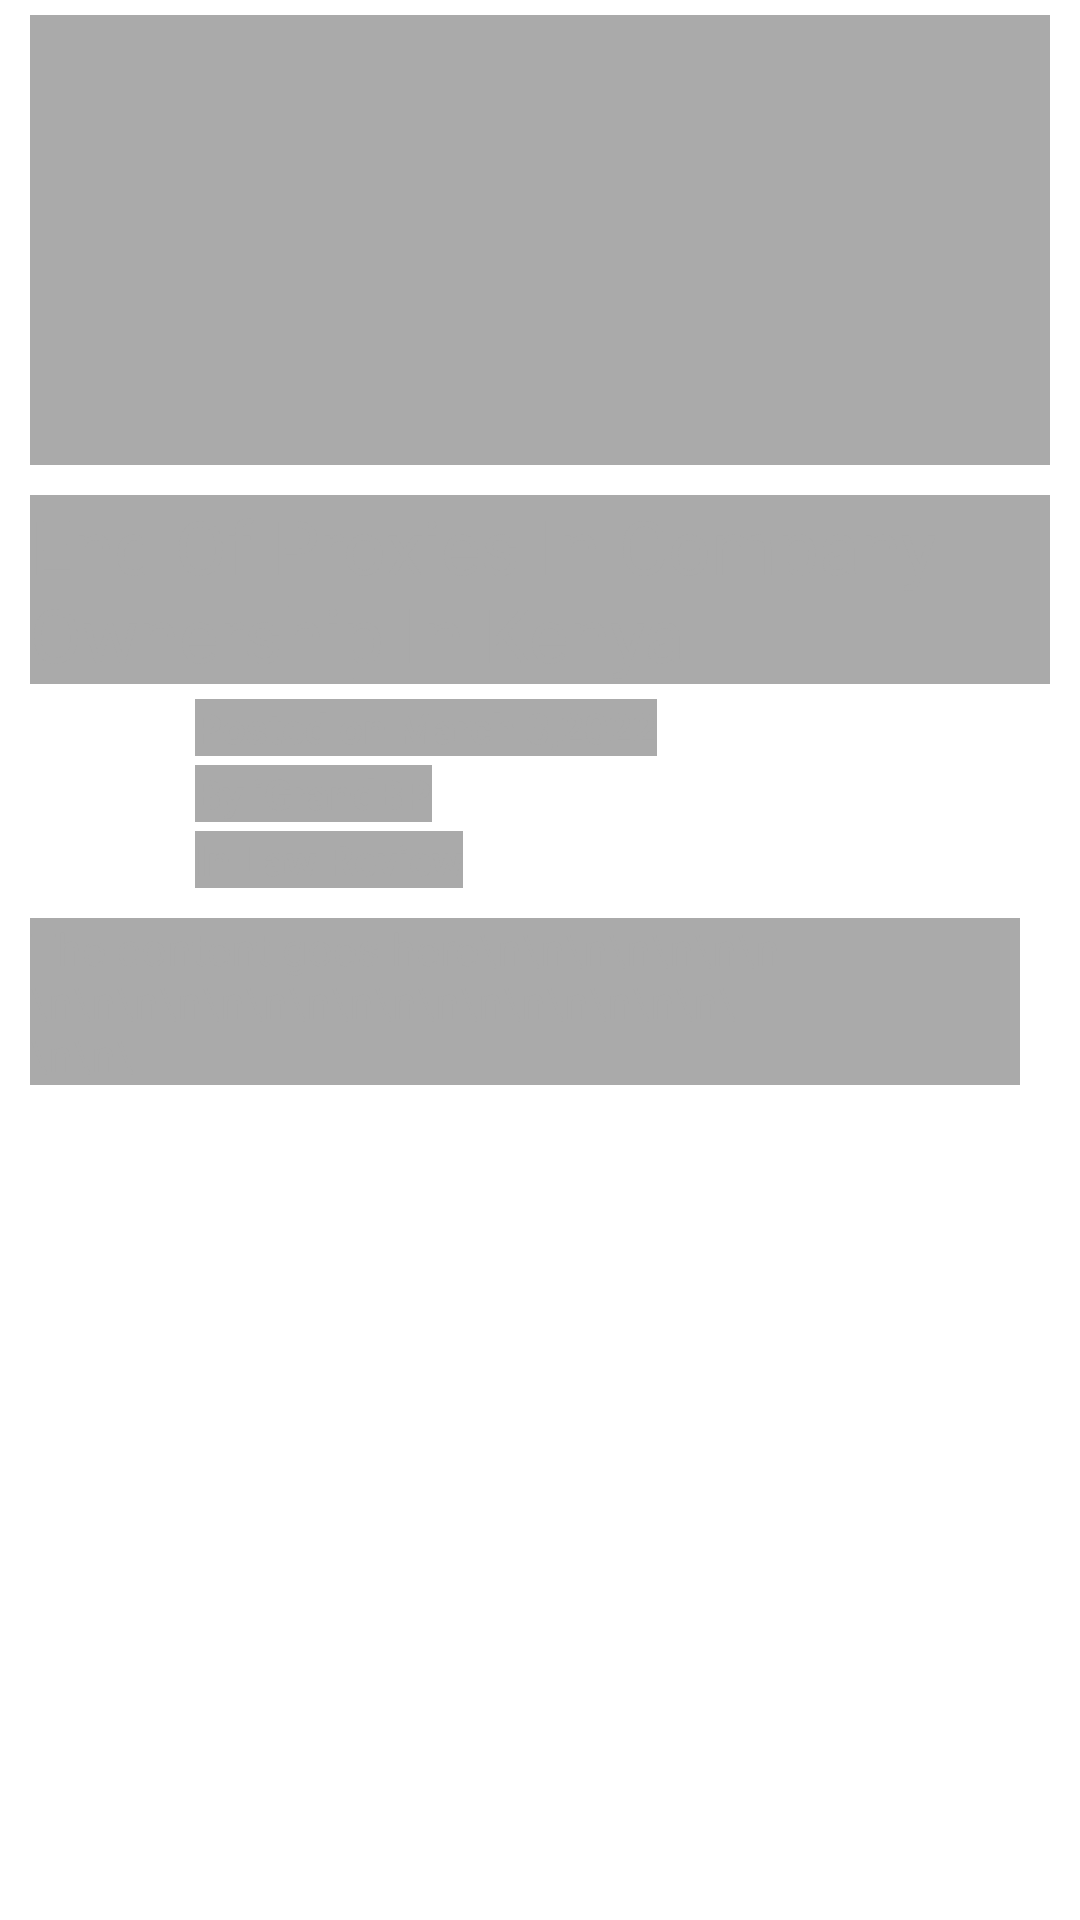

Produce the Android XML layout that renders to this screen, including the resource entries it uses.
<!-- AndroidManifest.xml: application theme Theme.IGrandBusinessPlans -->
<!-- res/layout/details_shimmer.xml -->
<?xml version="1.0" encoding="utf-8"?>
<androidx.constraintlayout.widget.ConstraintLayout xmlns:android="http://schemas.android.com/apk/res/android"
    xmlns:app="http://schemas.android.com/apk/res-auto"
    xmlns:tools="http://schemas.android.com/tools"
    android:layout_width="match_parent"
    android:layout_height="match_parent"
    tools:context=".ReadEditorial">

    <ImageView
        android:layout_width="match_parent"
        android:layout_height="150dp"
        android:layout_marginStart="10dp"
        android:layout_marginTop="5dp"
        android:id="@+id/image"
        android:layout_marginEnd="10dp"
        android:background="@android:color/darker_gray"
        android:scaleType="fitCenter"
        app:layout_constraintTop_toTopOf="parent"/>
    <TextView
        android:layout_width="match_parent"
        android:layout_height="wrap_content"
        app:layout_constraintTop_toBottomOf="@id/image"
        android:layout_marginTop="10dp"
        android:id="@+id/text_title"
        android:background="@android:color/darker_gray"
        android:text="End Of Proxies In Company Ownership In Kenya"
        android:textSize="25sp"
        android:textColor="@android:color/darker_gray"
        android:layout_marginStart="10dp"
        android:layout_marginEnd="10dp"/>
    <androidx.appcompat.widget.LinearLayoutCompat
        android:layout_width="match_parent"
        android:layout_height="wrap_content"
        android:orientation="horizontal"
        android:id="@+id/linear"
        android:layout_marginStart="10dp"
        android:layout_marginEnd="10dp"
        app:layout_constraintTop_toBottomOf="@id/text_title"
        android:layout_marginTop="5dp">
        <ImageView
            android:layout_width="50dp"
            android:layout_height="50dp"
            android:tint="@android:color/darker_gray"
            android:src="@drawable/ic_baseline_person_24"/>
        <androidx.appcompat.widget.LinearLayoutCompat
            android:layout_width="wrap_content"
            android:layout_height="wrap_content"
            android:orientation="vertical"
            android:layout_marginStart="5dp">
            <TextView
                android:layout_width="wrap_content"
                android:layout_height="wrap_content"
                android:text="Posted on March 3,2022"
                android:textStyle="bold"
                android:id="@+id/date"
                android:background="@android:color/darker_gray"
                android:textColor="@android:color/darker_gray"/>
            <TextView
                android:layout_width="wrap_content"
                android:layout_height="wrap_content"
                android:layout_marginTop="3dp"
                android:text="By iGrandBP"
                android:id="@+id/author"
                android:background="@android:color/darker_gray"
                android:textStyle="bold"
                android:textColor="@android:color/darker_gray"/>
            <TextView
                android:layout_width="wrap_content"
                android:layout_height="wrap_content"
                android:background="@android:color/darker_gray"
                android:text="In Law Review"
                android:id="@+id/category"
                android:layout_marginTop="3dp"
                android:textStyle="bold"
                android:textColor="@android:color/darker_gray"/>
        </androidx.appcompat.widget.LinearLayoutCompat>
    </androidx.appcompat.widget.LinearLayoutCompat>
    <TextView
        android:layout_width="match_parent"
        android:layout_height="wrap_content"
        app:layout_constraintTop_toBottomOf="@id/linear"
        android:layout_marginTop="10dp"
        android:layout_marginStart="10dp"
        android:id="@+id/content"
        android:layout_marginEnd="20dp"
        android:text="The content goes here\n\n\n\n\n\n\n\n\n\n\n\n\n\n\n\n\n\n\n\n\n\n\n\\n\n\"
        android:background="@android:color/darker_gray"
        android:textColor="@android:color/darker_gray"
        android:textSize="15sp"/>

</androidx.constraintlayout.widget.ConstraintLayout>
<!-- resources referenced by this layout -->
<resources>
  <style name="Theme.IGrandBusinessPlans" parent="Theme.MaterialComponents.Light.NoActionBar">
          
          <item name="colorPrimary">@color/purple_500</item>
          <item name="colorPrimaryVariant">@color/purple_700</item>
          <item name="colorOnPrimary">@color/white</item>
          
          <item name="colorSecondary">@color/teal_200</item>
          <item name="colorSecondaryVariant">@color/teal_700</item>
          <item name="colorOnSecondary">@color/black</item>
          
          <item name="android:statusBarColor" tools:targetApi="l">?attr/colorPrimaryVariant</item>
          
      </style>
  <color name="purple_500">#013334</color>
  <color name="purple_700">#013334</color>
  <color name="white">#FFFFFFFF</color>
  <color name="teal_200">#FF03DAC5</color>
  <color name="teal_700">#FF018786</color>
  <color name="black">#FF000000</color>
</resources>
